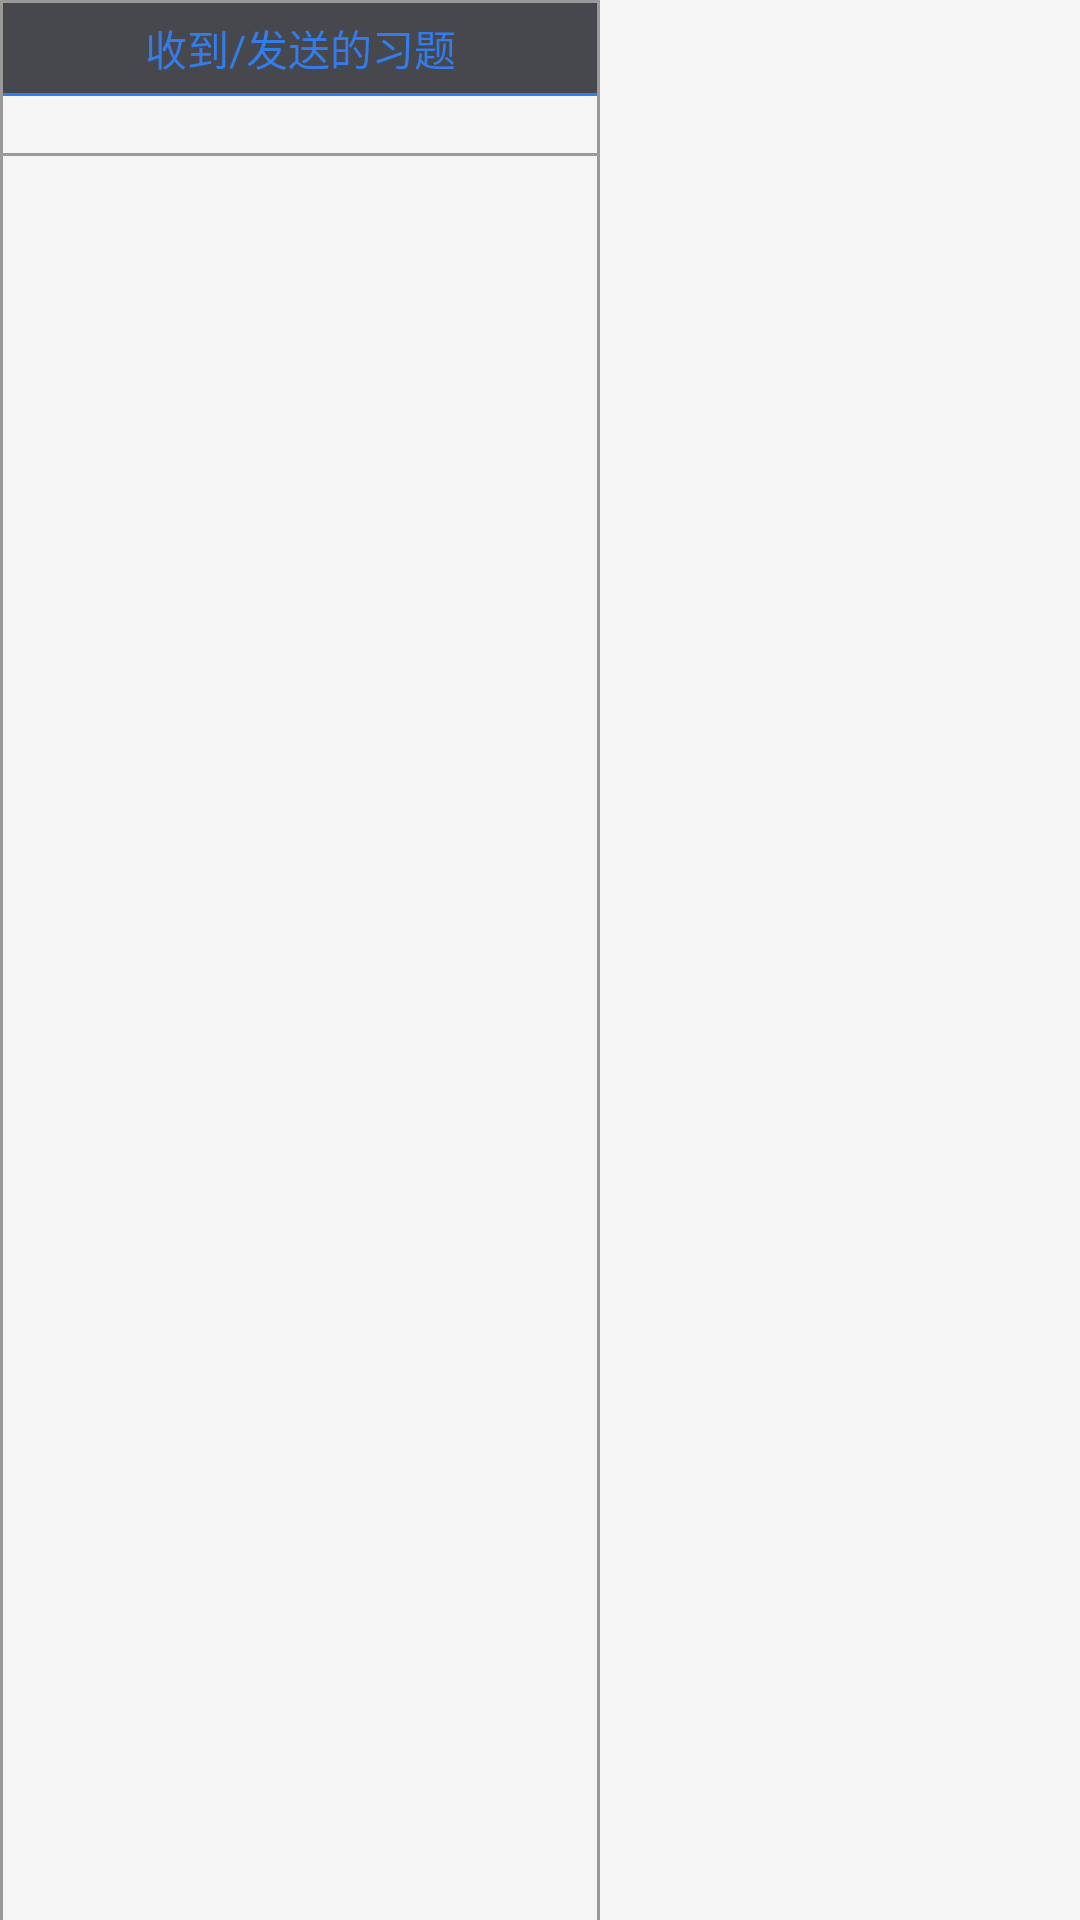

Produce the Android XML layout that renders to this screen, including the resource entries it uses.
<!-- AndroidManifest.xml: application theme AppTheme -->
<!-- res/layout/custom_img_msg_layout.xml -->
<?xml version="1.0" encoding="utf-8"?>
<LinearLayout
    xmlns:android="http://schemas.android.com/apk/res/android"
    android:layout_width="200dp"
    android:layout_height="wrap_content"
    android:orientation="horizontal">

    <View
        android:layout_width="1dp"
        android:layout_height="match_parent"
        android:background="@color/gray"/>
    <LinearLayout
        android:layout_width="198dp"
        android:layout_height="wrap_content"
        android:orientation="vertical">

        <View
            android:layout_width="match_parent"
            android:layout_height="1dp"
            android:background="@color/gray"/>

        <TextView
            android:layout_width="match_parent"
            android:layout_height="30dp"
            android:text="收到/发送的习题"
            android:gravity="center"
            android:textColor="@color/blue"
            android:background="@color/black"/>

        <View
            android:layout_width="match_parent"
            android:layout_height="1dp"
            android:background="@color/blue"/>

        <TextView
            android:layout_width="match_parent"
            android:layout_height="wrap_content"
            android:maxLength="200"
            android:text=""
            android:id="@+id/tv_content"/>
        <View
            android:layout_width="match_parent"
            android:layout_height="1dp"
            android:background="@color/gray"/>
    </LinearLayout>

    <View
        android:layout_width="1dp"
        android:layout_height="match_parent"
        android:background="@color/gray"/>

</LinearLayout>
<!-- resources referenced by this layout -->
<resources>
  <color name="black">#47474e</color>
  <color name="blue">#347ce9</color>
  <color name="gray">#9A9A9A</color>
  <style name="AppTheme" parent="Theme.AppCompat.Light.DarkActionBar">
          
          <item name="colorPrimary">@color/colorPrimary</item>
          <item name="colorPrimaryDark">@color/colorPrimaryDark</item>
          <item name="colorAccent">@color/colorAccent</item>
          <item name="android:windowBackground">@color/windows_color</item>
          <item name="windowActionBar">false</item>
          <item name="windowActionModeOverlay">true</item>
          <item name="windowNoTitle">true</item>
          <item name="android:windowIsTranslucent">true</item>
          
      </style>
  <color name="colorPrimary">@color/black2</color>
  <color name="colorPrimaryDark">@color/black2</color>
  <color name="colorAccent">@color/green</color>
  <color name="windows_color">#F5F5F5</color>
  <color name="black2">#000000</color>
  <color name="green">#4CAF50</color>
</resources>
